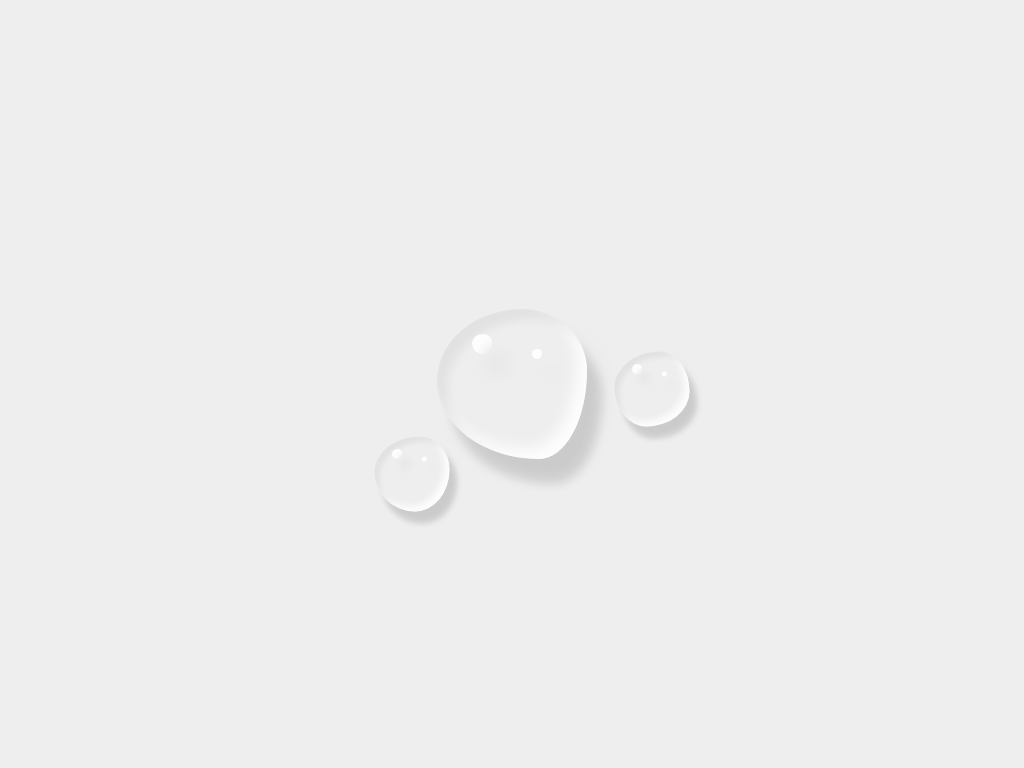

Write a web page that renders exactly this picture using CSS.

<!-- file: index.html -->
<!DOCTYPE html>
<html>
    <head>
        <title>CSS Drawing | Water Drops</title>
        <link rel="stylesheet" type="text/css" href="style.css">
    </head>
    <body>
        <div class="drops">
            <div class="drop"></div>
            <div class="drop"></div>
            <div class="drop"></div>
        </div>
    </body>
</html>

/* file: style.css */
*{
    margin: 0;
    padding: 0;
    box-sizing: border-box;
}

body{
    display: flex;
    justify-content: center;
    align-items: center;
    min-height: 100vh;
    background: #edeeed;
}

.drops{
    position: relative;
    display: flex;
    align-items: center;
    justify-content: center;
}

.drop{
    position: absolute;
    width: 150px;
    height: 150px;
    background: transparent;
    border-radius: 57% 43% 32% 68% / 48% 41% 59% 52% ;
    box-shadow: inset 10px 10px 10px rgba(0, 0, 0, 0.05),
                inset -10px -10px 15px rgba(255, 255, 255, 0.9),
                      15px  25px 10px rgba(0, 0, 0, 0.1),
                      15px  20px 20px rgba(0, 0, 0, 0.05);
}

.drop::before{
    content: '';
    position: absolute;
    top: 25px;
    left: 35px;
    width: 20px;
    height: 20px;
    background: transparent;
    border-radius: 53% 47% 47% 53% / 48% 41% 59% 52% ;
    box-shadow: inset 10px 10px 10px rgba(255, 255, 255, 0.9),
                inset -10px -10px 15px rgba(255, 255, 255, 0.05),
                      15px  20px 20px rgba(0, 0, 0, 0.05);
}

.drop::after{
    content: '';
    position: absolute;
    top: 40px;
    left: 95px;
    width: 10px;
    height: 10px;
    background: transparent;
    border-radius: 53% 47% 47% 53% / 48% 41% 59% 52% ;
    box-shadow: inset 10px 10px 10px rgba(255, 255, 255, 0.9),
                inset -10px -10px 15px rgba(255, 255, 255, 0.05),
                      15px  20px 20px rgba(0, 0, 0, 0.05);
}

.drop:nth-child(2){
    transform: scale(0.5) translate(-200px,180px);
    border-radius: 61% 39% 46% 54% / 48% 44% 56% 52% ;
}

.drop:nth-child(3){
    transform: scale(0.5) translate(280px,10px);
    border-radius: 61% 39% 58% 42% / 48% 53% 47% 52%  ;
}
